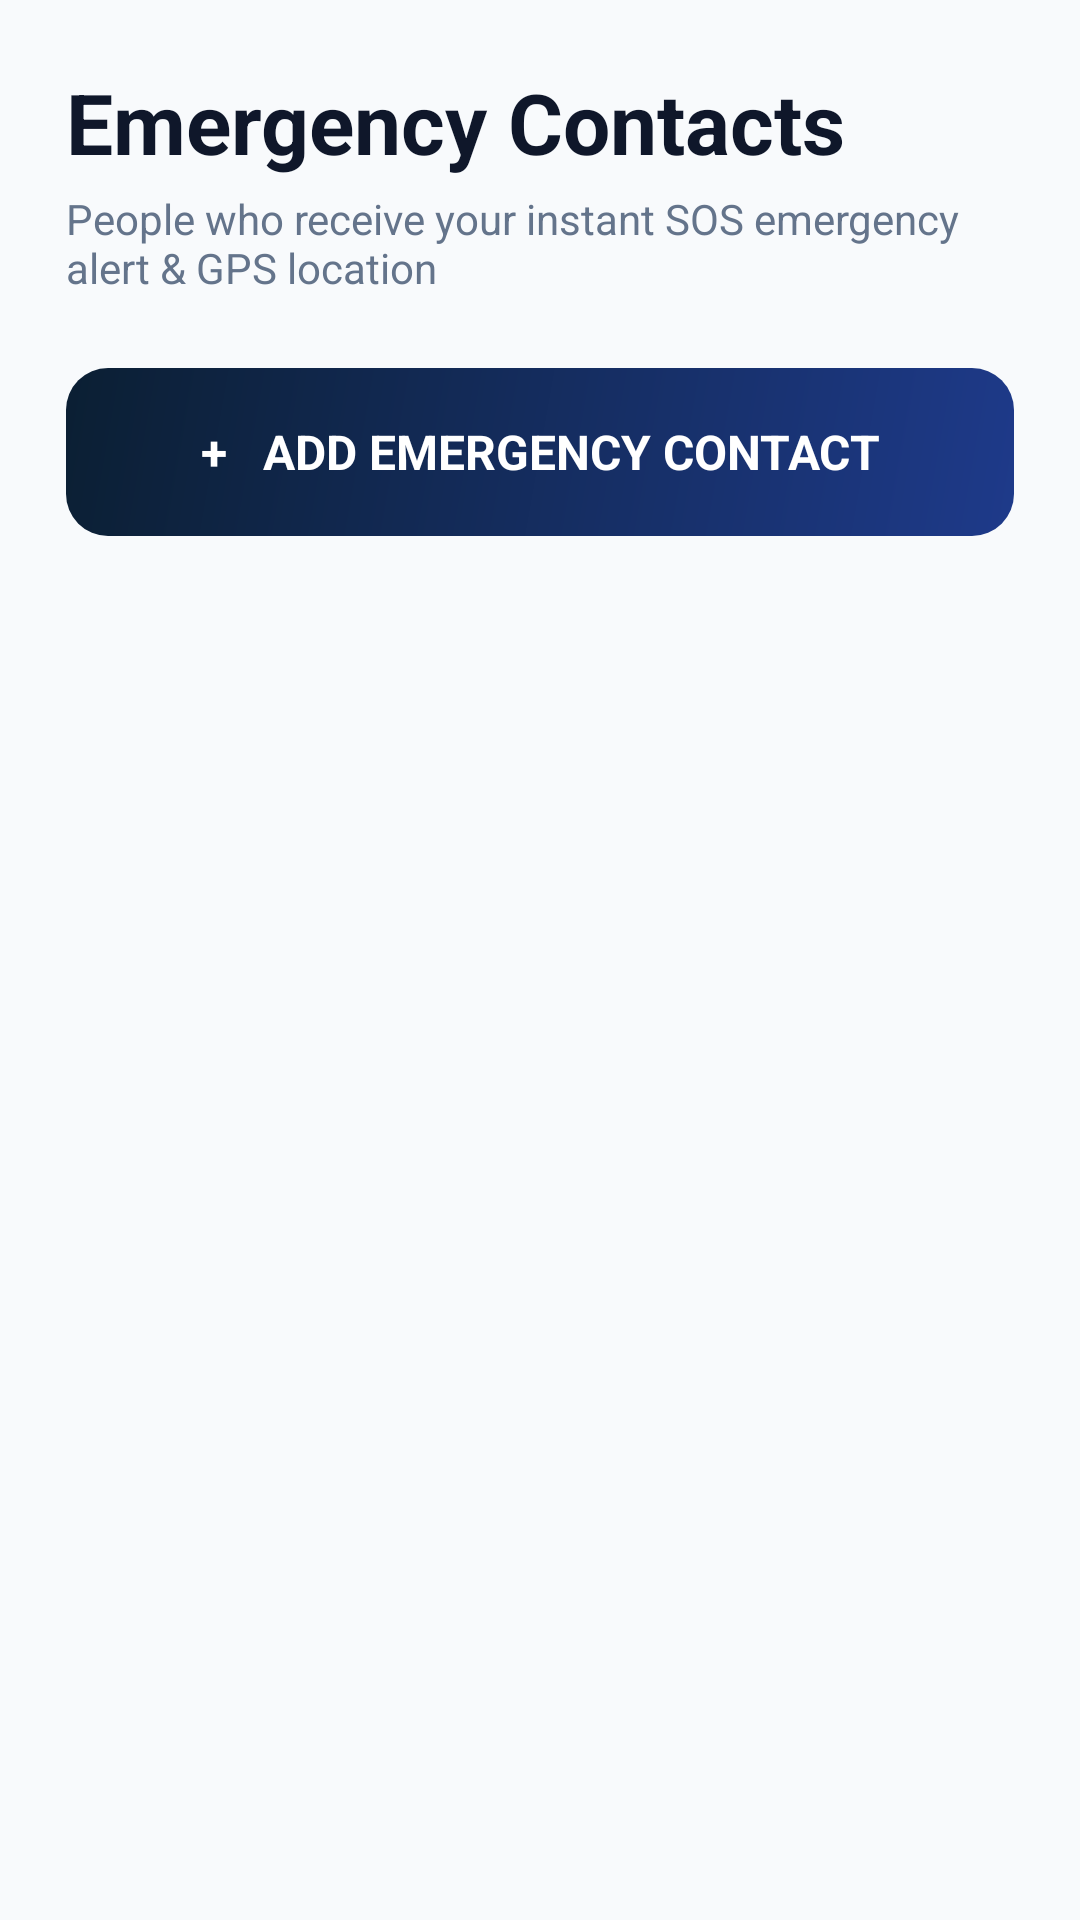

Android layout source for this screen:
<!-- AndroidManifest.xml: application theme Theme.SafeZone -->
<!-- res/layout/activity_emergency_contacts.xml -->
<?xml version="1.0" encoding="utf-8"?>
<ScrollView xmlns:android="http://schemas.android.com/apk/res/android"
    android:layout_width="match_parent"
    android:layout_height="match_parent"
    android:background="?attr/appBgColor"
    android:fitsSystemWindows="true">

    <LinearLayout
        android:layout_width="match_parent"
        android:layout_height="wrap_content"
        android:orientation="vertical"
        android:padding="22dp">

        <TextView
            android:layout_width="wrap_content"
            android:layout_height="wrap_content"
            android:text="Emergency Contacts"
            android:textColor="?attr/textPrimaryColor"
            android:textSize="28sp"
            android:textStyle="bold" />

        <TextView
            android:layout_width="wrap_content"
            android:layout_height="wrap_content"
            android:layout_marginTop="4dp"
            android:text="People who receive your instant SOS emergency alert &amp; GPS location"
            android:textColor="?attr/textSecondaryColor"
            android:textSize="14sp" />

        <TextView
            android:id="@+id/btnAddContact"
            android:layout_width="match_parent"
            android:layout_height="56dp"
            android:layout_marginTop="24dp"
            android:background="@drawable/bg_primary_button"
            android:clickable="true"
            android:focusable="true"
            android:gravity="center"
            android:text="+   ADD EMERGENCY CONTACT"
            android:textColor="#FFFFFF"
            android:textSize="16sp"
            android:textStyle="bold" />

        <LinearLayout
            android:id="@+id/contactsContainer"
            android:layout_width="match_parent"
            android:layout_height="wrap_content"
            android:layout_marginTop="22dp"
            android:orientation="vertical" />

    </LinearLayout>

</ScrollView>
<!-- resources referenced by this layout -->
<resources>
  <!-- drawable bg_primary_button (drawable) -->
  <?xml version="1.0" encoding="utf-8"?>
  <ripple xmlns:android="http://schemas.android.com/apk/res/android"
      android:color="#40FFFFFF">
      <item>
          <shape android:shape="rectangle">
              <gradient
                  android:angle="135"
                  android:startColor="#1E3A8A"
                  android:endColor="#0B1F33"
                  android:type="linear" />
              <corners android:radius="14dp" />
          </shape>
      </item>
  </ripple>
  <style name="Theme.SafeZone" parent="Theme.MaterialComponents.DayNight.NoActionBar">
          <item name="android:fontFamily">sans-serif</item>
          <item name="android:windowLightStatusBar">true</item>
          <item name="android:statusBarColor">@color/app_bg_light</item>
          <item name="android:navigationBarColor">@color/app_bg_light</item>
  
          
          <item name="appBgColor">@color/app_bg_light</item>
          <item name="cardSurfaceColor">@color/card_surface_light</item>
          <item name="cardStrokeColor">@color/card_stroke_light</item>
          <item name="textPrimaryColor">@color/text_primary_light</item>
          <item name="textSecondaryColor">@color/text_secondary_light</item>
          <item name="statusPillBg">@color/status_pill_bg_light</item>
          <item name="statusPillText">@color/status_pill_text_light</item>
          <item name="statusPillStroke">@color/status_pill_stroke_light</item>
      </style>
  <color name="app_bg_light">#F8FAFC</color>
  <color name="card_surface_light">#FFFFFF</color>
  <color name="card_stroke_light">#E2E8F0</color>
  <color name="text_primary_light">#0F172A</color>
  <color name="text_secondary_light">#64748B</color>
  <color name="status_pill_bg_light">#ECFDF5</color>
  <color name="status_pill_text_light">#059669</color>
  <color name="status_pill_stroke_light">#A7F3D0</color>
</resources>
